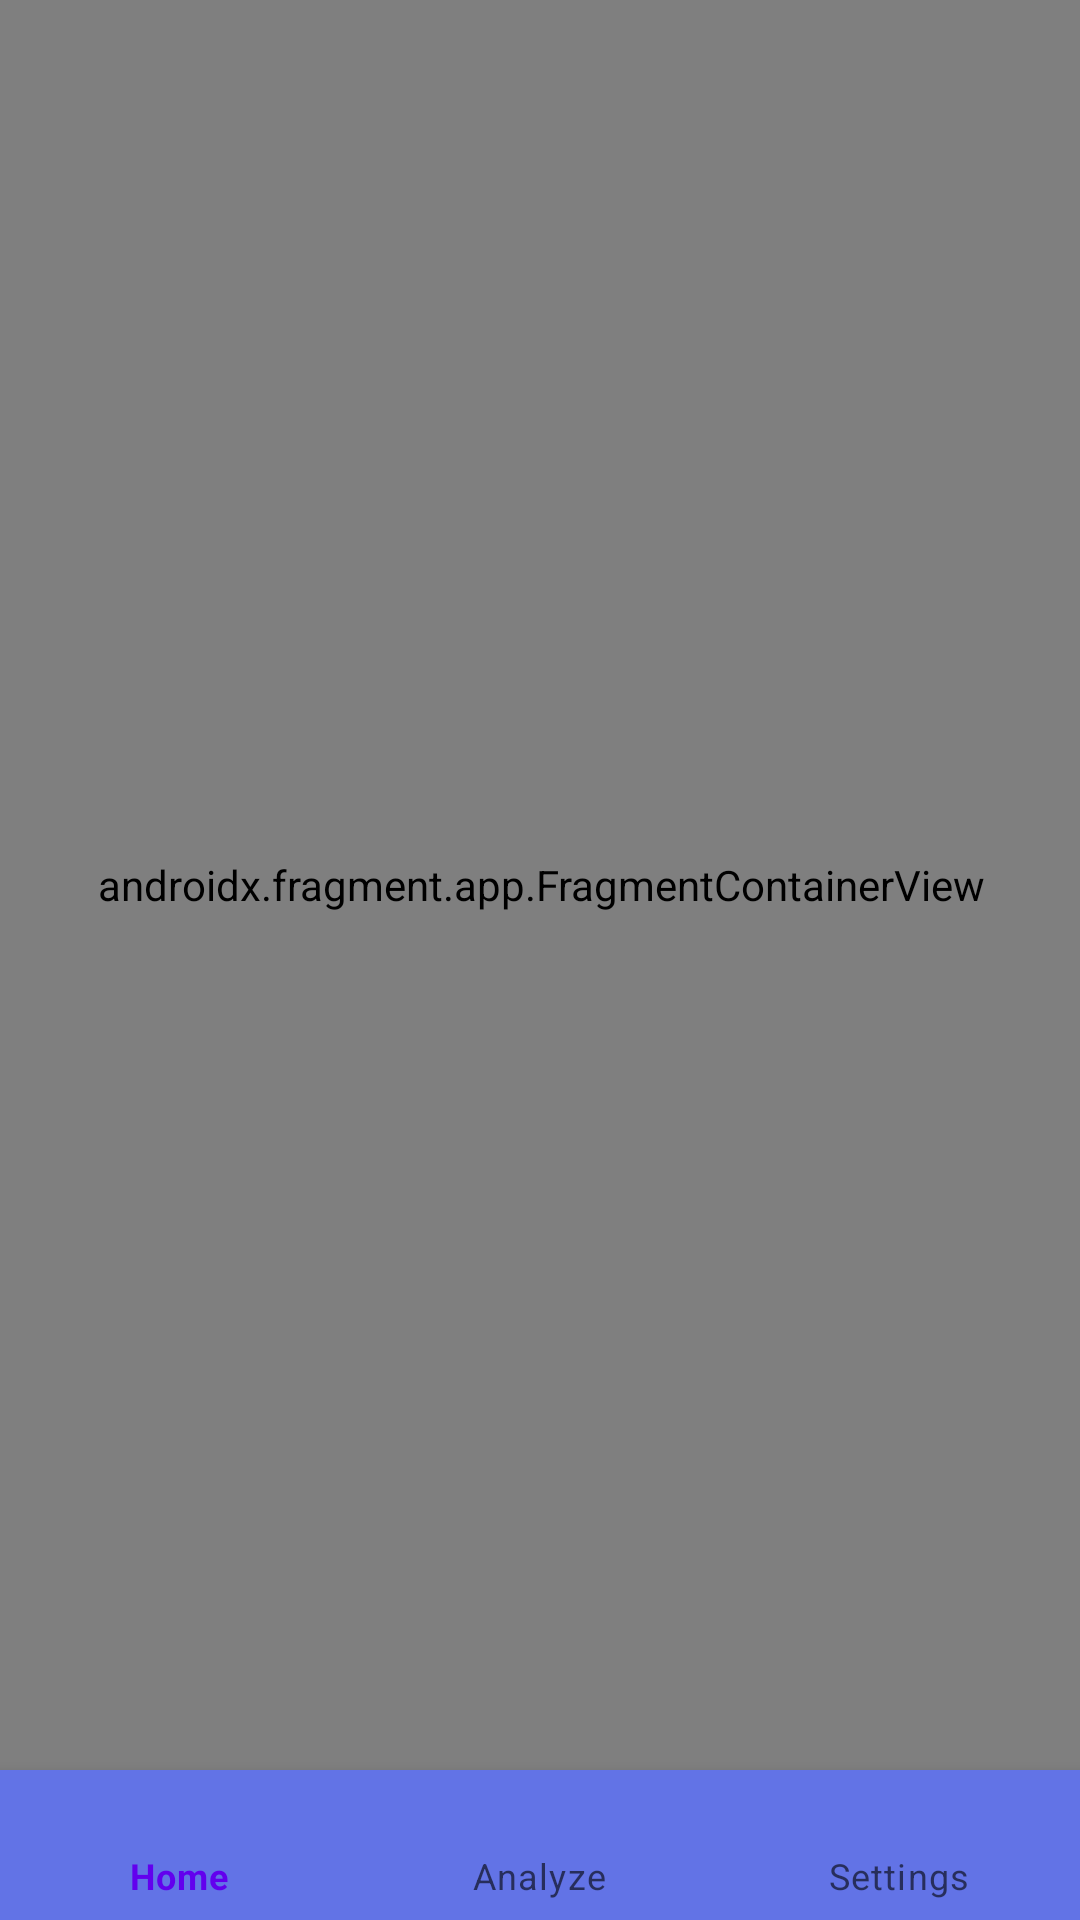

Android layout source for this screen:
<!-- AndroidManifest.xml: application theme Theme.Seng440term1project -->
<!-- res/layout/activity_main.xml -->
<?xml version="1.0" encoding="utf-8"?>
<androidx.constraintlayout.widget.ConstraintLayout xmlns:android="http://schemas.android.com/apk/res/android"
    xmlns:app="http://schemas.android.com/apk/res-auto"
    xmlns:tools="http://schemas.android.com/tools"
    android:id="@+id/MainActivity"
    android:layout_width="match_parent"
    android:layout_height="match_parent"
    tools:context=".MainActivity">


    <androidx.fragment.app.FragmentContainerView
        android:id="@+id/nav_host_fragment"
        android:name="androidx.navigation.fragment.NavHostFragment"
        android:layout_width="404dp"
        android:layout_height="0dp"
        app:defaultNavHost="true"
        app:layout_constraintBottom_toTopOf="@+id/bottomNavigationView"
        app:layout_constraintLeft_toLeftOf="parent"

        app:layout_constraintRight_toRightOf="parent"
        app:layout_constraintTop_toTopOf="parent"
        app:navGraph="@navigation/navigation" />

    <com.google.android.material.bottomnavigation.BottomNavigationView
        android:id="@+id/bottomNavigationView"
        android:layout_width="0dp"
        android:layout_height="50dp"
        android:background="#6273E6"
        app:layout_constraintBottom_toBottomOf="parent"
        app:layout_constraintEnd_toEndOf="parent"
        app:layout_constraintHorizontal_bias="0.0"
        app:layout_constraintStart_toStartOf="parent"
        app:menu="@menu/bottom_nav" />
</androidx.constraintlayout.widget.ConstraintLayout>
<!-- resources referenced by this layout -->
<resources>
  <style name="Theme.Seng440term1project" parent="Theme.MaterialComponents.DayNight.DarkActionBar">
          
          <item name="colorPrimary">@color/purple_500</item>
          <item name="colorPrimaryVariant">@color/purple_700</item>
          <item name="colorOnPrimary">@color/white</item>
          
          <item name="colorSecondary">@color/teal_200</item>
          <item name="colorSecondaryVariant">@color/teal_700</item>
          <item name="colorOnSecondary">@color/black</item>
          
          <item name="android:statusBarColor" tools:targetApi="l">?attr/colorPrimaryVariant</item>
          
      </style>
  <!-- not gathered from this repository: default colours our renderer supplied (Android Studio template values) -->
  <color name="purple_500">#FF6200EE</color>
  <color name="purple_700">#FF3700B3</color>
  <color name="teal_200">#FF03DAC5</color>
  <color name="teal_700">#FF018786</color>
  <color name="black">#FF000000</color>
  <color name="white">#FFFFFFFF</color>
</resources>
